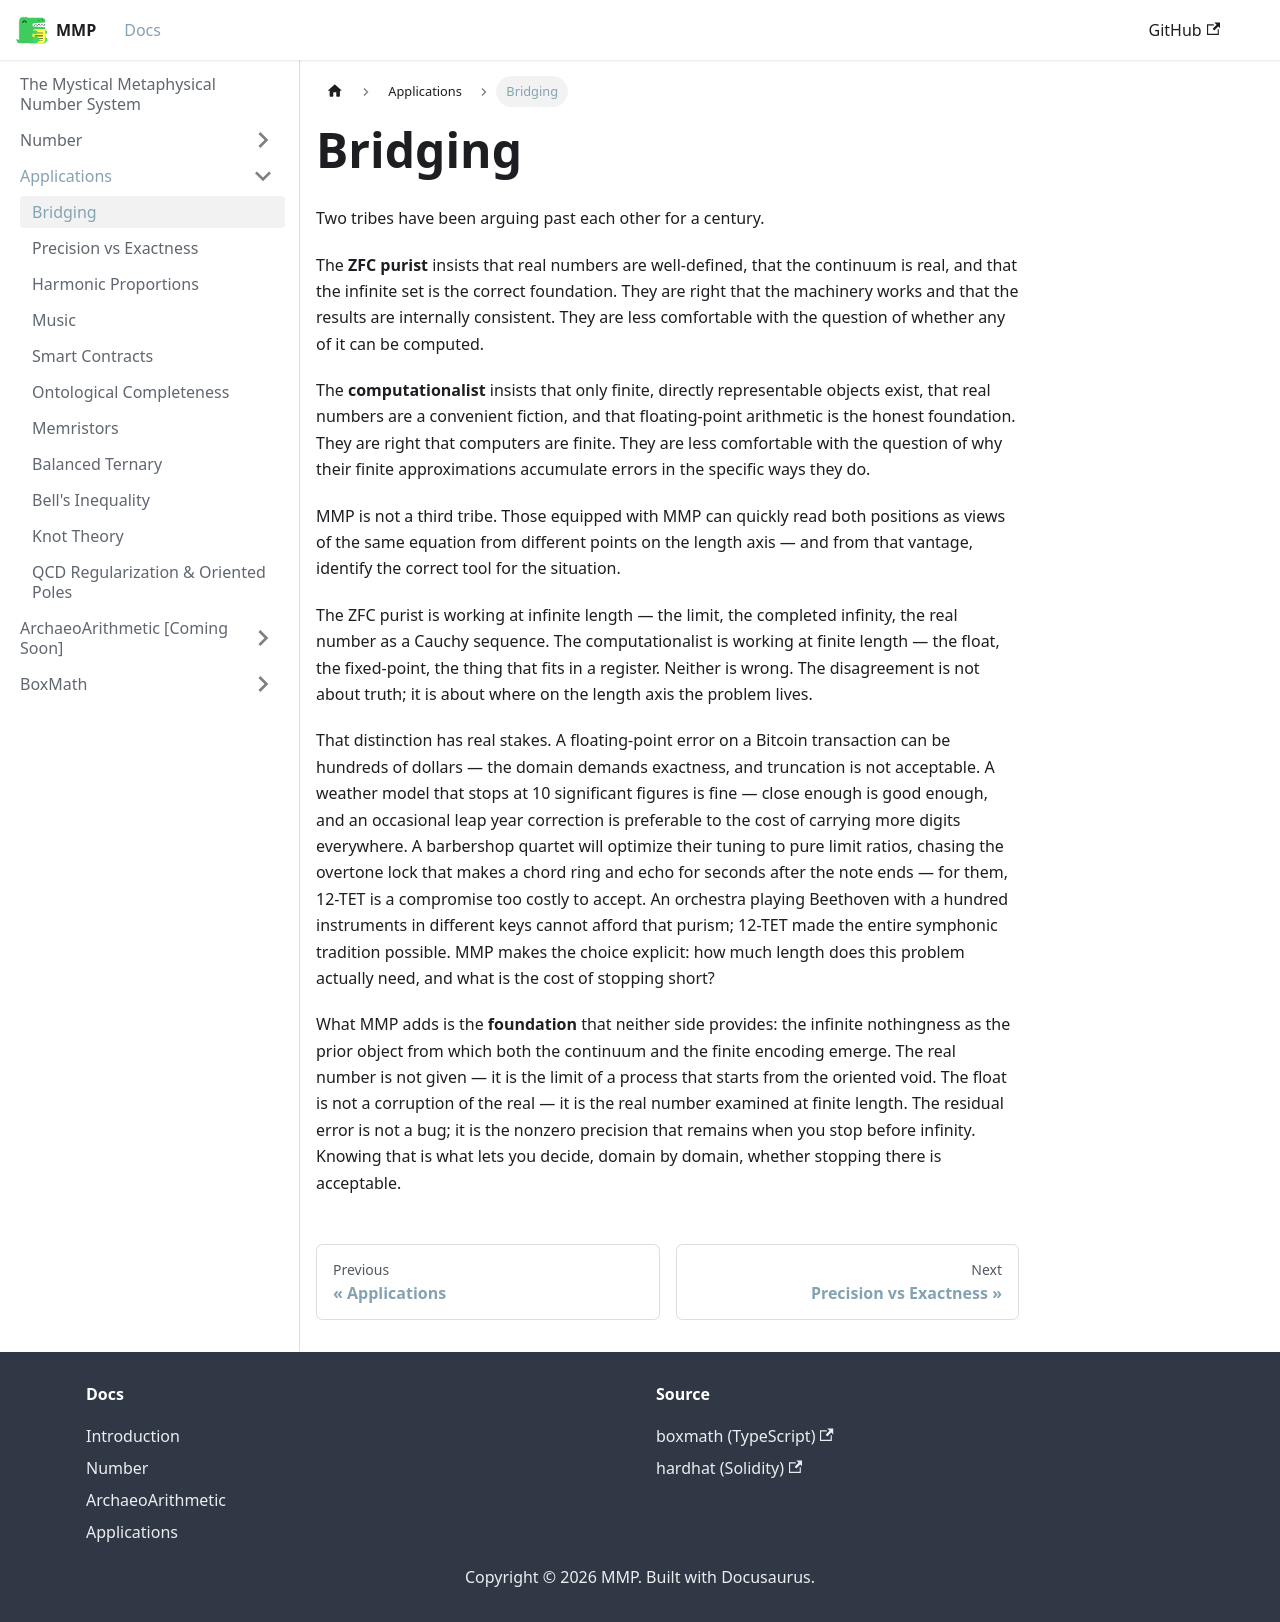

repository: mystical-metaphysical-number-system/mmp · page: docs/Applications/Bridging.html · generator: docusaurus

---
sidebar_position: 1
---

# Bridging

Two tribes have been arguing past each other for a century.

The **ZFC purist** insists that real numbers are well-defined, that the continuum is real, and that the infinite set is the correct foundation. They are right that the machinery works and that the results are internally consistent. They are less comfortable with the question of whether any of it can be computed.

The **computationalist** insists that only finite, directly representable objects exist, that real numbers are a convenient fiction, and that floating-point arithmetic is the honest foundation. They are right that computers are finite. They are less comfortable with the question of why their finite approximations accumulate errors in the specific ways they do.

MMP is not a third tribe. Those equipped with MMP can quickly read both positions as views of the same equation from different points on the length axis — and from that vantage, identify the correct tool for the situation.

The ZFC purist is working at infinite length — the limit, the completed infinity, the real number as a Cauchy sequence. The computationalist is working at finite length — the float, the fixed-point, the thing that fits in a register. Neither is wrong. The disagreement is not about truth; it is about where on the length axis the problem lives.

That distinction has real stakes. A floating-point error on a Bitcoin transaction can be hundreds of dollars — the domain demands exactness, and truncation is not acceptable. A weather model that stops at 10 significant figures is fine — close enough is good enough, and an occasional leap year correction is preferable to the cost of carrying more digits everywhere. A barbershop quartet will optimize their tuning to pure limit ratios, chasing the overtone lock that makes a chord ring and echo for seconds after the note ends — for them, 12-TET is a compromise too costly to accept. An orchestra playing Beethoven with a hundred instruments in different keys cannot afford that purism; 12-TET made the entire symphonic tradition possible. MMP makes the choice explicit: how much length does this problem actually need, and what is the cost of stopping short?

What MMP adds is the **foundation** that neither side provides: the infinite nothingness as the prior object from which both the continuum and the finite encoding emerge. The real number is not given — it is the limit of a process that starts from the oriented void. The float is not a corruption of the real — it is the real number examined at finite length. The residual error is not a bug; it is the nonzero precision that remains when you stop before infinity. Knowing that is what lets you decide, domain by domain, whether stopping there is acceptable.
